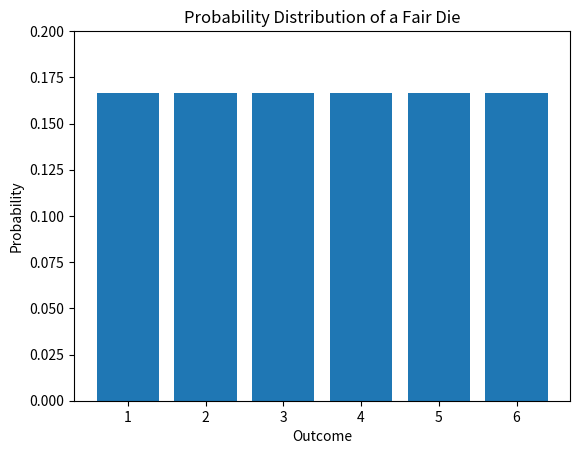

The script that saved this image:
# Visualizing probability distribution for a fair die
import matplotlib.pyplot as plt
import numpy as np

outcomes = np.arange(1, 7)
probs = np.ones(6) / 6
plt.bar(outcomes, probs, tick_label=outcomes)
plt.xlabel('Outcome')
plt.ylabel('Probability')
plt.title('Probability Distribution of a Fair Die')
plt.ylim(0, 0.2)
plt.show()
